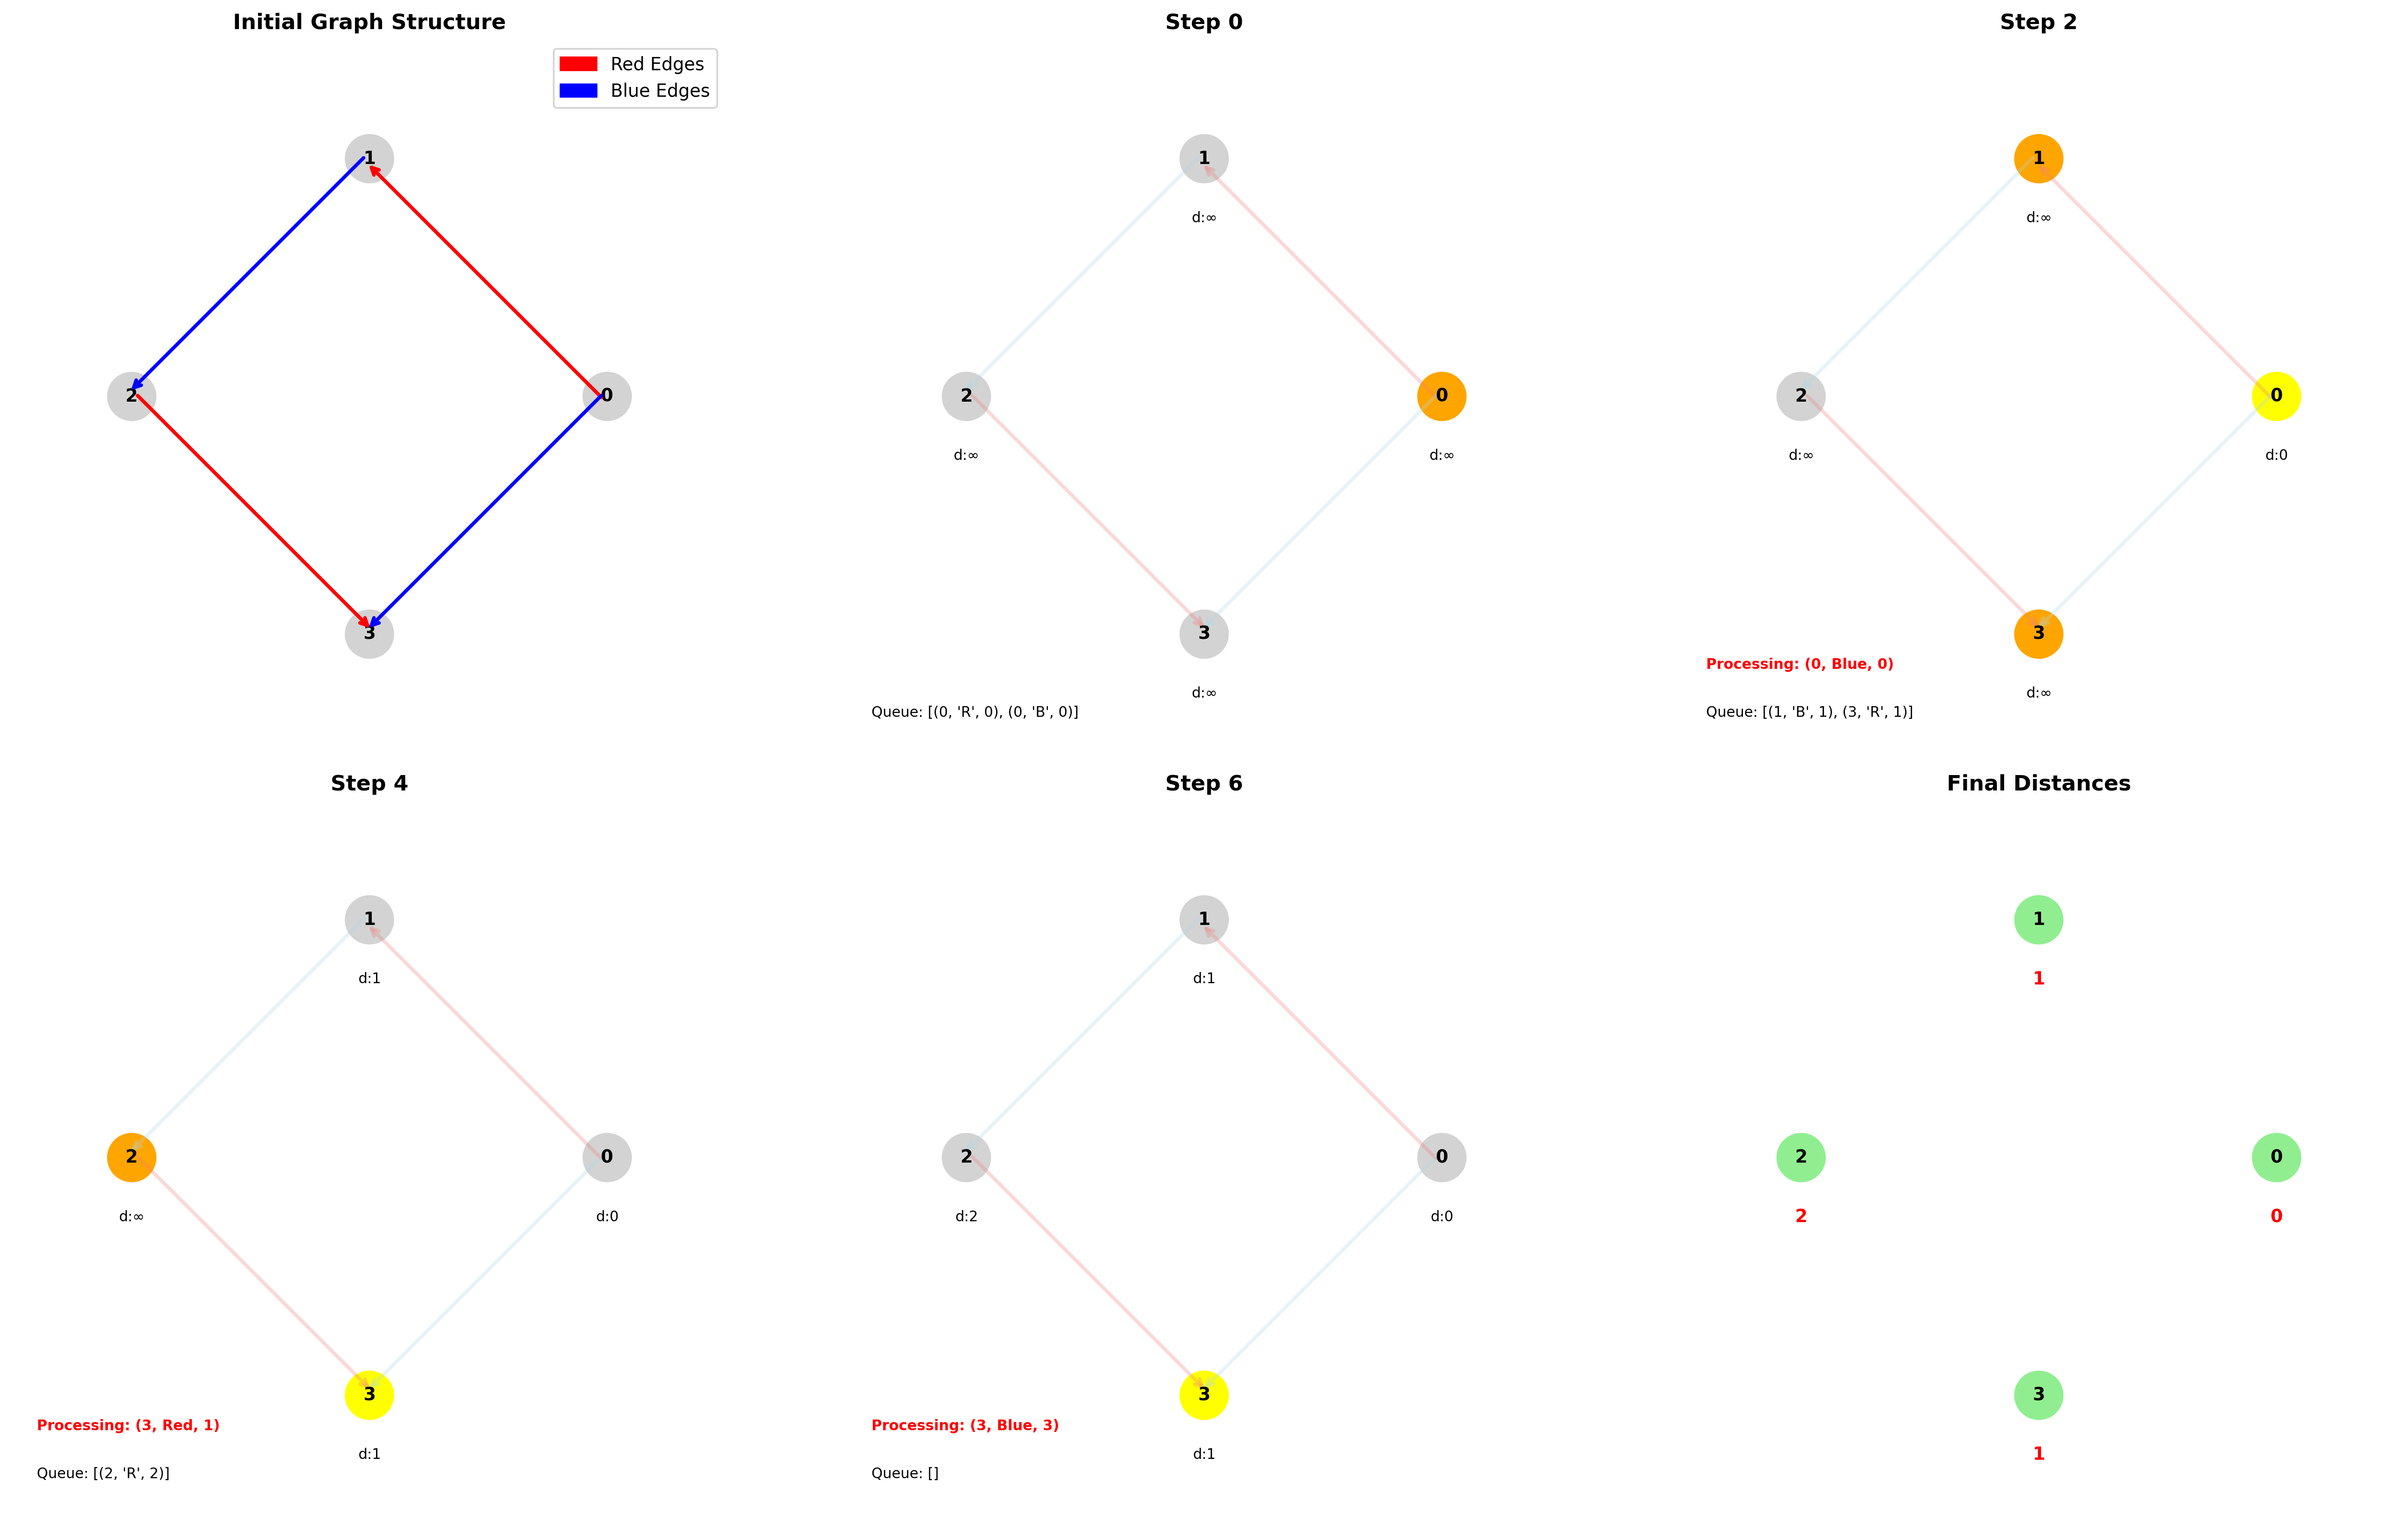

Recreate this plot in Python.
import matplotlib.pyplot as plt
import matplotlib.patches as patches
from collections import defaultdict, deque
from typing import List
import numpy as np

class SolutionWithVisualization:
    def __init__(self):
        self.RED = 0
        self.BLUE = 1
        self.steps_data = []
        
    def shortestAlternatingPaths(self, n: int, redEdges: List[List[int]], blueEdges: List[List[int]]) -> List[int]:
        # Build graph
        graph = defaultdict(lambda: defaultdict(list))
        
        for x, y in redEdges:
            graph[self.RED][x].append(y)
        for x, y in blueEdges:
            graph[self.BLUE][x].append(y)
            
        ans = [float("inf")] * n
        queue = deque([(0, self.RED, 0), (0, self.BLUE, 0)])
        seen = {(0, self.RED), (0, self.BLUE)}
        
        # Store initial state
        self.steps_data.append({
            'queue': list(queue),
            'seen': set(seen),
            'ans': ans.copy(),
            'current': None,
            'neighbors_added': []
        })
        
        step = 0
        while queue and step < 20:  # Limit steps for visualization
            node, color, steps = queue.popleft()
            ans[node] = min(ans[node], steps)
            
            neighbors_added = []
            for neighbor in graph[color][node]:
                if (neighbor, 1 - color) not in seen:
                    seen.add((neighbor, 1 - color))
                    queue.append((neighbor, 1 - color, steps + 1))
                    neighbors_added.append((neighbor, 1 - color, steps + 1))
            
            # Store step data
            self.steps_data.append({
                'queue': list(queue),
                'seen': set(seen),
                'ans': ans.copy(),
                'current': (node, color, steps),
                'neighbors_added': neighbors_added
            })
            step += 1
                    
        return [x if x != float("inf") else -1 for x in ans]
    
    def visualize_algorithm(self, n: int, redEdges: List[List[int]], blueEdges: List[List[int]]):
        # Run algorithm
        result = self.shortestAlternatingPaths(n, redEdges, blueEdges)
        
        # Create visualization
        fig = plt.figure(figsize=(20, 12))
        
        # Graph layout - arrange nodes in a circle
        angles = np.linspace(0, 2*np.pi, n, endpoint=False)
        pos = {i: (np.cos(angles[i]), np.sin(angles[i])) for i in range(n)}
        
        # Show initial graph structure
        ax1 = plt.subplot(2, 3, 1)
        self.draw_graph(ax1, n, redEdges, blueEdges, pos, "Initial Graph Structure")
        
        # Show key steps
        key_steps = [0, 2, 4, 6] if len(self.steps_data) > 6 else list(range(min(4, len(self.steps_data))))
        
        for i, step_idx in enumerate(key_steps):
            if step_idx < len(self.steps_data):
                ax = plt.subplot(2, 3, i + 2)
                self.draw_step(ax, n, redEdges, blueEdges, pos, self.steps_data[step_idx], 
                             f"Step {step_idx}", step_idx)
        
        # Show final results
        ax_final = plt.subplot(2, 3, 6)
        self.draw_final_results(ax_final, n, pos, result, "Final Distances")
        
        plt.tight_layout()
        plt.savefig('shortest_alternating_paths_visualization.png', dpi=300, bbox_inches='tight')
        plt.show()
        
        # Print step-by-step explanation
        self.print_step_explanation()
    
    def draw_graph(self, ax, n, redEdges, blueEdges, pos, title):
        ax.set_title(title, fontsize=12, fontweight='bold')
        ax.set_xlim(-1.5, 1.5)
        ax.set_ylim(-1.5, 1.5)
        ax.set_aspect('equal')
        
        # Draw nodes
        for i in range(n):
            circle = plt.Circle(pos[i], 0.1, color='lightgray', zorder=2)
            ax.add_patch(circle)
            ax.text(pos[i][0], pos[i][1], str(i), ha='center', va='center', 
                   fontweight='bold', zorder=3)
        
        # Draw red edges
        for x, y in redEdges:
            self.draw_arrow(ax, pos[x], pos[y], 'red', 0.02)
        
        # Draw blue edges
        for x, y in blueEdges:
            self.draw_arrow(ax, pos[x], pos[y], 'blue', -0.02)
        
        # Legend
        red_patch = patches.Patch(color='red', label='Red Edges')
        blue_patch = patches.Patch(color='blue', label='Blue Edges')
        ax.legend(handles=[red_patch, blue_patch], loc='upper right')
        
        ax.axis('off')
    
    def draw_step(self, ax, n, redEdges, blueEdges, pos, step_data, title, step_num):
        ax.set_title(f"{title}", fontsize=12, fontweight='bold')
        ax.set_xlim(-1.5, 1.5)
        ax.set_ylim(-1.5, 1.5)
        ax.set_aspect('equal')
        
        # Draw all edges lightly
        for x, y in redEdges:
            self.draw_arrow(ax, pos[x], pos[y], 'lightcoral', 0.02, alpha=0.3)
        for x, y in blueEdges:
            self.draw_arrow(ax, pos[x], pos[y], 'lightblue', -0.02, alpha=0.3)
        
        # Draw nodes
        for i in range(n):
            color = 'lightgray'
            if step_data['current'] and i == step_data['current'][0]:
                color = 'yellow'  # Current node
            elif any(i == item[0] for item in step_data['queue']):
                color = 'orange'  # In queue
            
            circle = plt.Circle(pos[i], 0.1, color=color, zorder=2)
            ax.add_patch(circle)
            
            # Show distance
            dist = step_data['ans'][i] if step_data['ans'][i] != float('inf') else '∞'
            ax.text(pos[i][0], pos[i][1]-0.25, f"d:{dist}", ha='center', va='center', 
                   fontsize=8, zorder=3)
            ax.text(pos[i][0], pos[i][1], str(i), ha='center', va='center', 
                   fontweight='bold', zorder=3)
        
        # Show queue state
        queue_text = "Queue: " + str([(node, "R" if color == 0 else "B", steps) 
                                     for node, color, steps in step_data['queue']])
        ax.text(-1.4, -1.3, queue_text, fontsize=8, ha='left', va='top')
        
        if step_data['current']:
            node, color, steps = step_data['current']
            current_text = f"Processing: ({node}, {'Red' if color == 0 else 'Blue'}, {steps})"
            ax.text(-1.4, -1.1, current_text, fontsize=8, ha='left', va='top', 
                   fontweight='bold', color='red')
        
        ax.axis('off')
    
    def draw_final_results(self, ax, n, pos, result, title):
        ax.set_title(title, fontsize=12, fontweight='bold')
        ax.set_xlim(-1.5, 1.5)
        ax.set_ylim(-1.5, 1.5)
        ax.set_aspect('equal')
        
        # Draw nodes with final distances
        for i in range(n):
            color = 'lightgreen' if result[i] != -1 else 'lightcoral'
            circle = plt.Circle(pos[i], 0.1, color=color, zorder=2)
            ax.add_patch(circle)
            ax.text(pos[i][0], pos[i][1], str(i), ha='center', va='center', 
                   fontweight='bold', zorder=3)
            ax.text(pos[i][0], pos[i][1]-0.25, str(result[i]), ha='center', va='center', 
                   fontsize=10, fontweight='bold', color='red', zorder=3)
        
        ax.axis('off')
    
    def draw_arrow(self, ax, start, end, color, offset=0, alpha=1.0):
        # Calculate perpendicular offset for parallel edges
        dx, dy = end[0] - start[0], end[1] - start[1]
        length = np.sqrt(dx**2 + dy**2)
        if length > 0:
            perp_x, perp_y = -dy/length * offset, dx/length * offset
            start = (start[0] + perp_x, start[1] + perp_y)
            end = (end[0] + perp_x, end[1] + perp_y)
        
        ax.annotate('', xy=end, xytext=start,
                   arrowprops=dict(arrowstyle='->', color=color, lw=2, alpha=alpha))
    
    def print_step_explanation(self):
        print("\n" + "="*80)
        print("ALGORITHM EXPLANATION:")
        print("="*80)
        print("This algorithm finds shortest paths with alternating edge colors using BFS.")
        print("\nKey concepts:")
        print("- RED = 0, BLUE = 1")
        print("- State: (node, last_edge_color, distance)")
        print("- Must alternate colors: if last edge was red, next must be blue")
        print("- BFS ensures shortest path is found first")
        print("\nStep-by-step execution:")
        
        for i, step in enumerate(self.steps_data[:8]):  # Show first 8 steps
            if i == 0:
                print(f"\nInitial: Queue has (0,RED,0) and (0,BLUE,0)")
                print(f"         We can start with either color from node 0")
            else:
                current = step['current']
                if current:
                    node, color, steps = current
                    color_name = "RED" if color == 0 else "BLUE"
                    print(f"\nStep {i}: Processing node {node} (last edge: {color_name}, distance: {steps})")
                    print(f"         Answer[{node}] = min({step['ans'][node]}, {steps}) = {min(step['ans'][node], steps)}")
                    
                    if step['neighbors_added']:
                        print(f"         Added to queue: {[(n, 'RED' if c == 0 else 'BLUE', d) for n, c, d in step['neighbors_added']]}")

# Example usage
def main():
    # Example 1: Complex interconnected graph
    print("Example 1 - Complex Graph:")
    n = 5
    redEdges = [[0, 1], [1, 2], [2, 3], [0, 4], [4, 3]]
    blueEdges = [[1, 0], [2, 1], [3, 2], [4, 0], [3, 4], [1, 4]]
    
    solution = SolutionWithVisualization()
    result = solution.shortestAlternatingPaths(n, redEdges, blueEdges)
    print(f"Input: n={n}")
    print(f"Red edges: {redEdges}")
    print(f"Blue edges: {blueEdges}")
    print(f"Output: {result}")
    solution.visualize_algorithm(n, redEdges, blueEdges)
    
    # Example 2: Graph with multiple possible alternating paths
    print("\n" + "="*50)
    print("Example 2 - Multiple Alternating Paths:")
    n = 6
    redEdges = [[0, 1], [1, 3], [3, 5], [0, 2], [2, 4]]
    blueEdges = [[1, 2], [2, 3], [3, 4], [4, 5], [0, 3], [1, 4]]
    
    solution2 = SolutionWithVisualization()
    result2 = solution2.shortestAlternatingPaths(n, redEdges, blueEdges)
    print(f"Input: n={n}")
    print(f"Red edges: {redEdges}")
    print(f"Blue edges: {blueEdges}")
    print(f"Output: {result2}")
    solution2.visualize_algorithm(n, redEdges, blueEdges)
    
    # Example 3: Graph with some unreachable nodes
    print("\n" + "="*50)
    print("Example 3 - Some Unreachable Nodes:")
    n = 4
    redEdges = [[0, 1], [2, 3]]
    blueEdges = [[1, 2], [0, 3]]
    
    solution3 = SolutionWithVisualization()
    result3 = solution3.shortestAlternatingPaths(n, redEdges, blueEdges)
    print(f"Input: n={n}")
    print(f"Red edges: {redEdges}")
    print(f"Blue edges: {blueEdges}")
    print(f"Output: {result3}")
    solution3.visualize_algorithm(n, redEdges, blueEdges)

if __name__ == "__main__":
    main()
